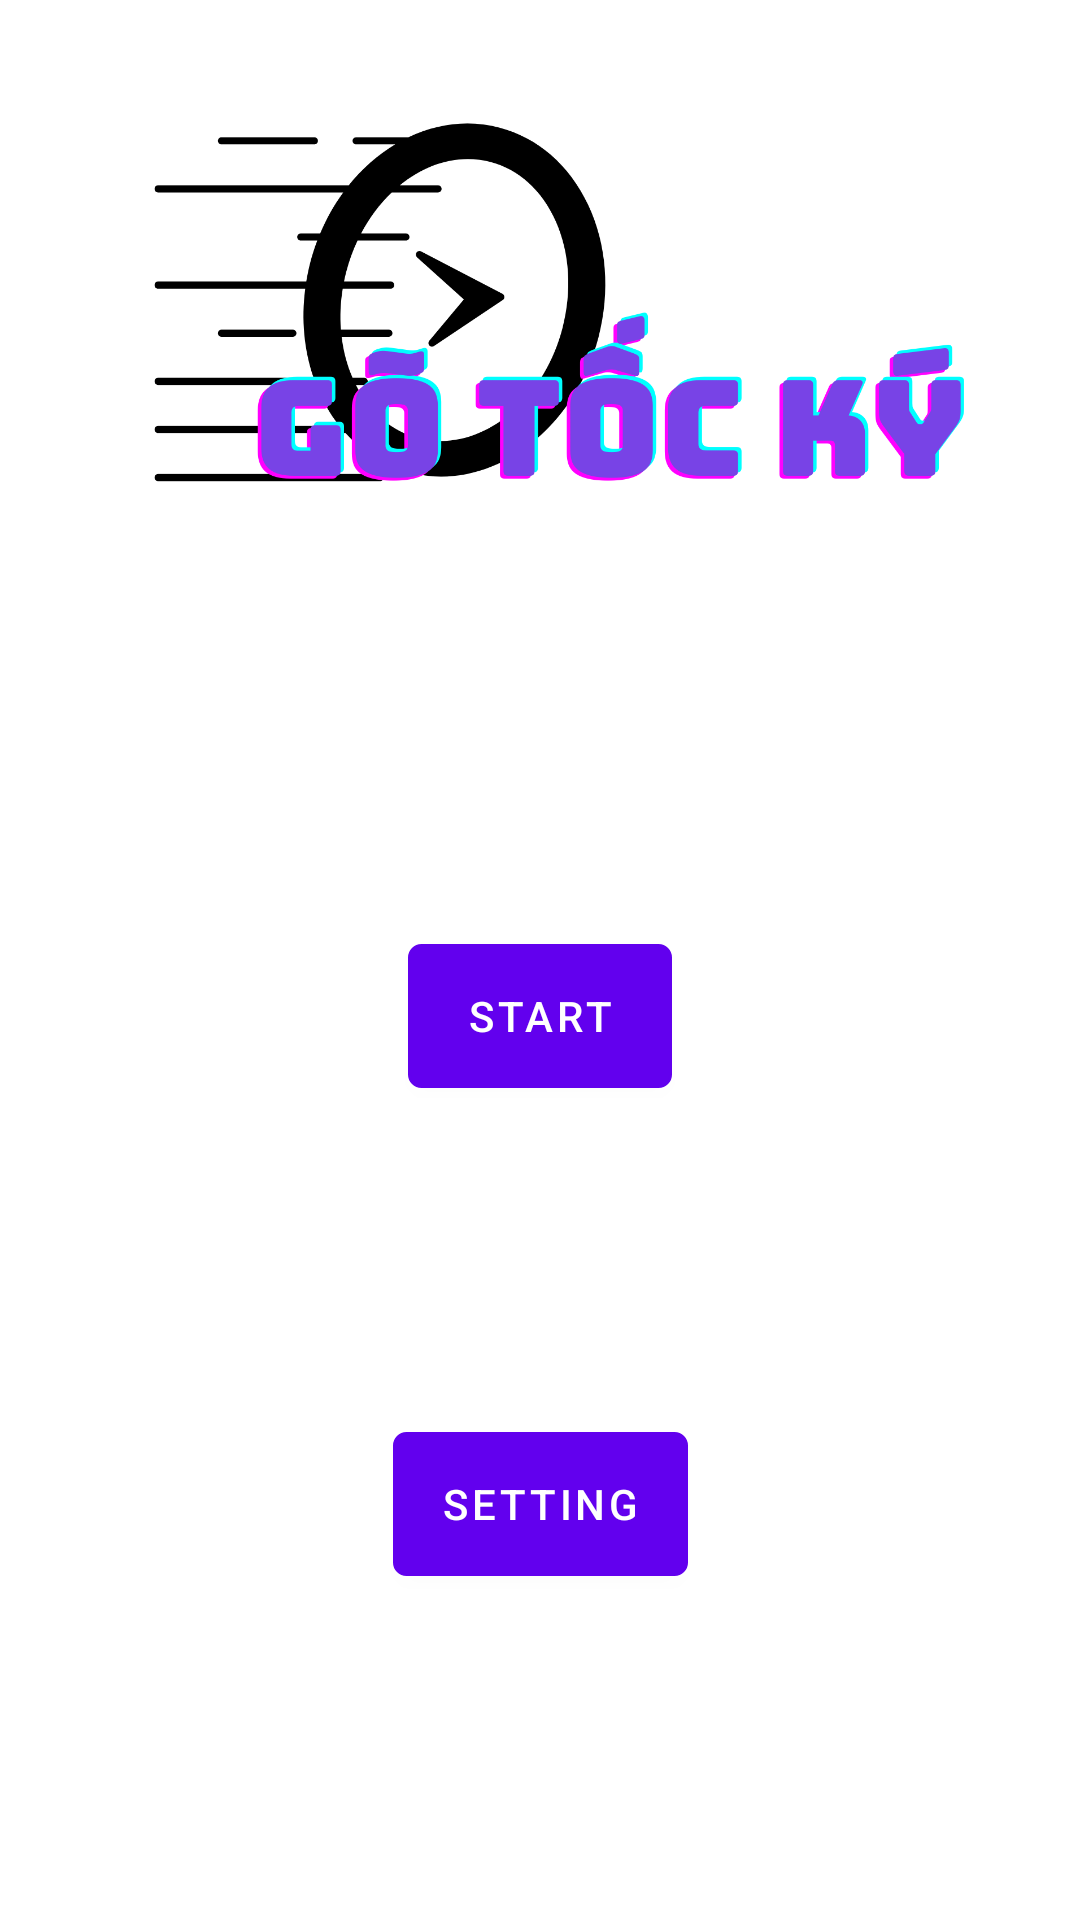

This screen was rendered from an Android layout file. Write that file and the resources it references.
<!-- AndroidManifest.xml: application theme Theme.Steno -->
<!-- res/layout/activity_start.xml -->
<?xml version="1.0" encoding="utf-8"?>
<androidx.constraintlayout.widget.ConstraintLayout xmlns:android="http://schemas.android.com/apk/res/android"
    xmlns:app="http://schemas.android.com/apk/res-auto"
    xmlns:tools="http://schemas.android.com/tools"
    android:layout_width="match_parent"
    android:layout_height="match_parent"
    tools:context=".StartActivity"
    android:background="@color/white"
    >
    <Button
        android:id="@+id/btnTyping"
        android:layout_width="wrap_content"
        android:layout_height="wrap_content"
        app:layout_constraintStart_toStartOf="parent"
        app:layout_constraintEnd_toEndOf="parent"
        app:layout_constraintBottom_toTopOf="@id/btnSetting"
        app:layout_constraintTop_toBottomOf="@id/imgLogo"
        android:background="@drawable/bg_corner_start_4dp"
        android:text="start"
        />
    <Button
        android:id="@+id/btnSetting"
        android:layout_width="wrap_content"
        android:layout_height="wrap_content"
        android:background="@drawable/bg_corner_4dp"
        app:layout_constraintStart_toStartOf="parent"
        android:textColor="@color/white"
        app:layout_constraintEnd_toEndOf="parent"
        app:layout_constraintBottom_toBottomOf="parent"
        app:layout_constraintTop_toBottomOf="@id/btnTyping"
        android:text="SETTING"
        />

    <ImageView
        android:id="@+id/imgLogo"
        android:layout_width="wrap_content"
        android:layout_height="200dp"
        android:scaleType="centerInside"
        android:src="@drawable/start"
        android:visibility="visible"
        app:layout_constraintEnd_toEndOf="parent"
        app:layout_constraintStart_toStartOf="parent"
        app:layout_constraintTop_toTopOf="parent" />

</androidx.constraintlayout.widget.ConstraintLayout>
<!-- resources referenced by this layout -->
<resources>
  <!-- drawable bg_corner_4dp (drawable) -->
  <?xml version="1.0" encoding="utf-8"?>
  <selector xmlns:android="http://schemas.android.com/apk/res/android">
      <item  android:state_pressed="false">
          <shape android:shape="rectangle">
              <solid android:color="#C88EEC"/>
              <corners android:radius="4dp"/>
              <stroke android:width="1dp" android:color="#2E4CE6"/>
          </shape>
      </item>
      <item  android:state_pressed="true">
          <shape android:shape="rectangle">
              <solid android:color="#BC68F1"/>
              <corners android:radius="4dp"/>
              <stroke android:width="1dp" android:color="#EA306B"/>
          </shape>
      </item>
  </selector>
  <!-- drawable bg_corner_start_4dp (drawable) -->
  <?xml version="1.0" encoding="utf-8"?>
  <selector xmlns:android="http://schemas.android.com/apk/res/android">
      <item  android:state_pressed="false">
          <shape android:shape="rectangle">
              <solid android:color="#5AB7EA"/>
              <corners android:radius="4dp"/>
              <stroke android:width="1dp" android:color="#1480EA"/>
          </shape>
      </item>
      <item  android:state_pressed="true">
          <shape android:shape="rectangle">
              <solid android:color="#0796E4"/>
              <corners android:radius="4dp"/>
              <stroke android:width="1dp" android:color="#314BF4"/>
          </shape>
      </item>
  </selector>
  <!-- drawable start: png bitmap (drawable, 66517 bytes) -->
  <style name="Theme.Steno" parent="Theme.MaterialComponents.DayNight.NoActionBar">
          
          <item name="colorPrimary">@color/purple_500</item>
          <item name="colorPrimaryVariant">@color/purple_700</item>
          <item name="colorOnPrimary">@color/white</item>
          
          <item name="colorSecondary">@color/teal_200</item>
          <item name="colorSecondaryVariant">@color/teal_700</item>
          <item name="colorOnSecondary">@color/black</item>
          
          <item name="android:statusBarColor" tools:targetApi="l">?attr/colorPrimaryVariant</item>
          
      </style>
  <!-- not gathered from this repository: default colours our renderer supplied (Android Studio template values) -->
  <color name="purple_500">#FF6200EE</color>
  <color name="purple_700">#FF3700B3</color>
  <color name="teal_200">#FF03DAC5</color>
  <color name="teal_700">#FF018786</color>
  <color name="black">#FF000000</color>
  <color name="white">#FFFFFFFF</color>
</resources>
